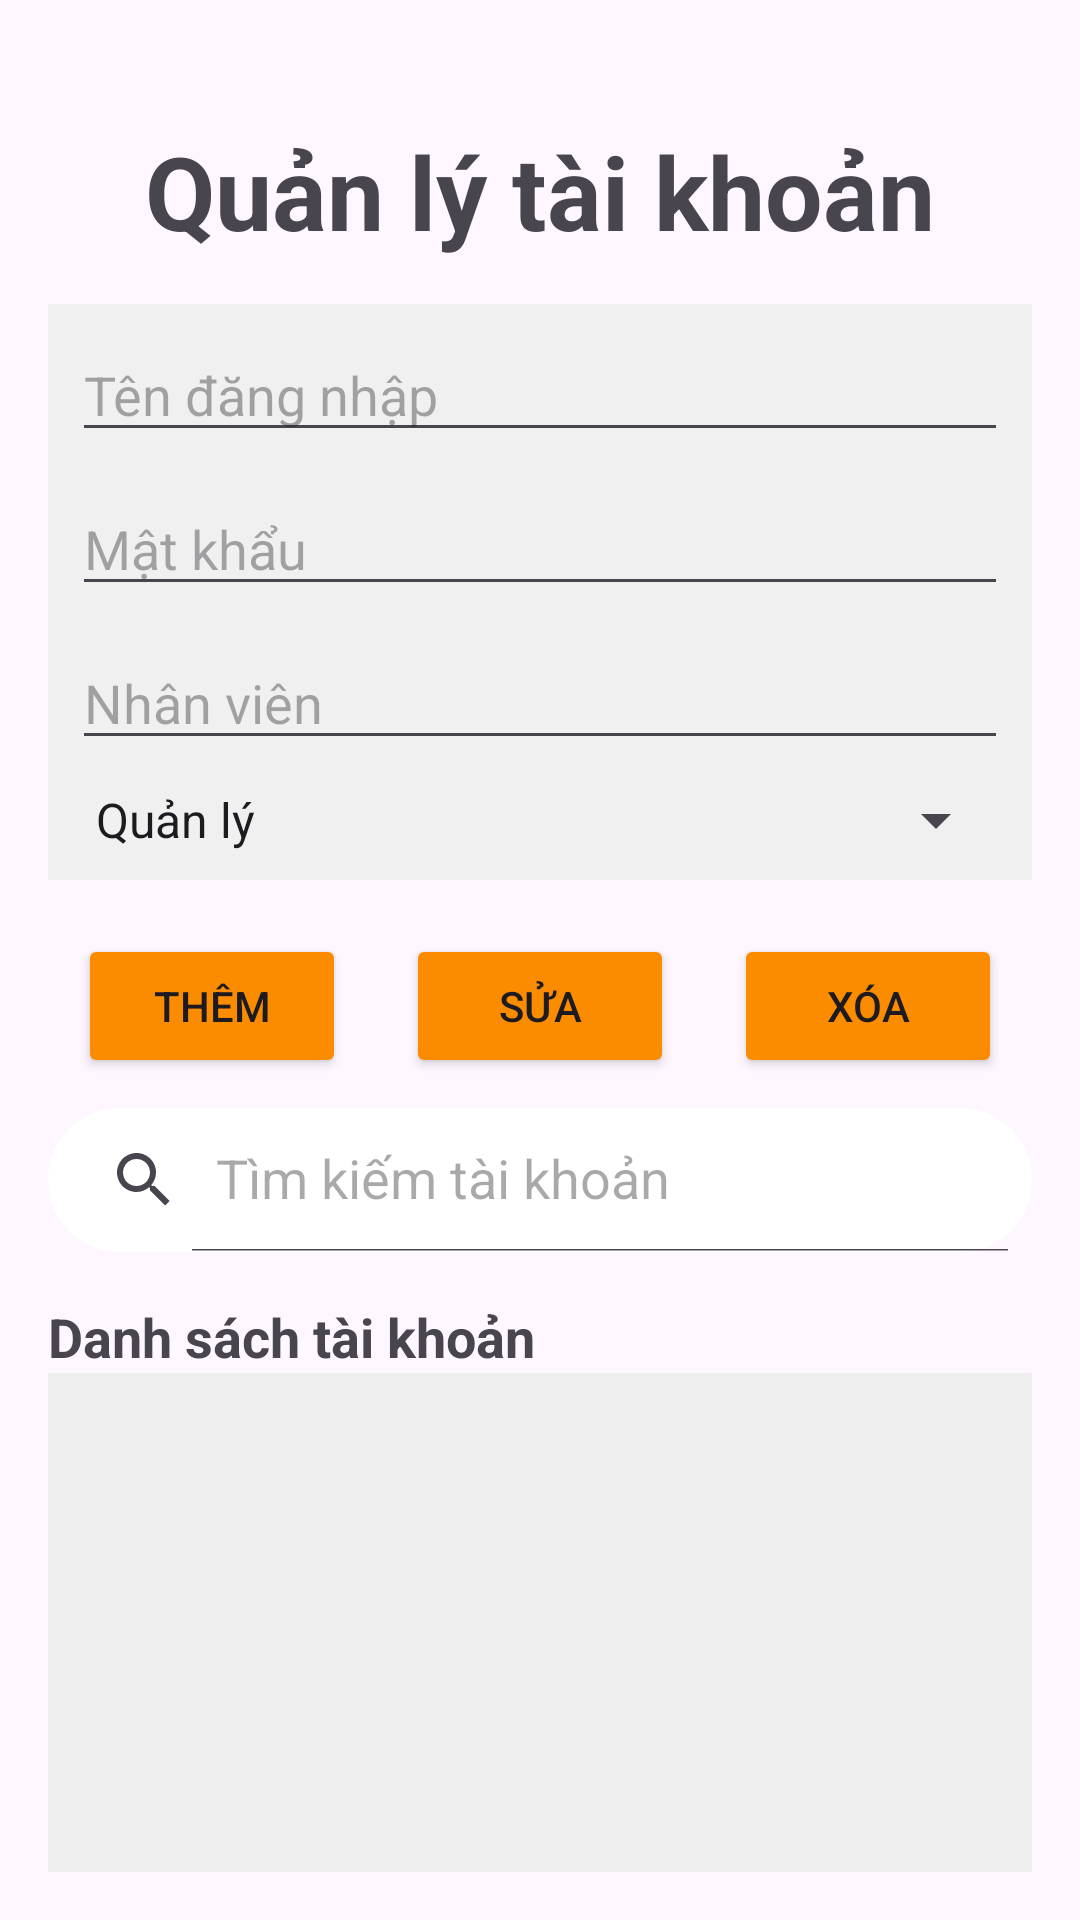

Write the Android layout XML for this screen, with the resource values it uses.
<!-- AndroidManifest.xml: application theme Theme.DACN -->
<!-- res/layout/fragment_q_l__t_k_.xml -->
<?xml version="1.0" encoding="utf-8"?>
<LinearLayout xmlns:android="http://schemas.android.com/apk/res/android"
    xmlns:tools="http://schemas.android.com/tools"
    xmlns:app="http://schemas.android.com/apk/res-auto"
    android:layout_width="match_parent"
    android:layout_height="match_parent"
    android:orientation="vertical"
    tools:context=".View.QL_TK_Fragment"
    android:padding="16dp">

    
    <TextView
        android:id="@+id/tv_title"
        android:layout_width="wrap_content"
        android:layout_height="wrap_content"
        android:text="@string/qu_n_l_t_i_kho_n"
        android:textSize="34sp"
        android:textStyle="bold"
        android:layout_marginTop="25dp"
        android:layout_marginBottom="15dp"
        android:layout_gravity="center" />



    
    <LinearLayout
        android:layout_width="match_parent"
        android:layout_height="wrap_content"
        android:orientation="vertical"
        android:padding="8dp"
        android:background="#F0F0F0">

        <EditText
            android:id="@+id/edt_ten_dang_nhap"
            android:layout_width="match_parent"
            android:layout_height="wrap_content"
            android:layout_marginBottom="10dp"
            android:hint="Tên đăng nhập" />

        <EditText
            android:id="@+id/edt_mat_khau"
            android:layout_width="match_parent"
            android:layout_height="wrap_content"
            android:layout_marginBottom="10dp"
            android:hint="Mật khẩu"
            />
        <AutoCompleteTextView
            android:id="@+id/edt_nhan_vien"
            android:layout_width="match_parent"
            android:layout_height="wrap_content"
            android:hint="Nhân viên" />

        
        <Spinner
            android:id="@+id/spinner_vai_tro"
            android:layout_width="match_parent"
            android:layout_height="wrap_content"
            android:layout_marginTop="8dp"
            android:entries="@array/vai_tro_array" />
    </LinearLayout>

    
    <LinearLayout
        android:layout_width="match_parent"
        android:layout_height="wrap_content"
        android:orientation="horizontal"
        android:layout_marginTop="8dp">

        <Button
            android:id="@+id/btn_them"
            android:layout_width="0dp"
            android:layout_height="wrap_content"
            android:backgroundTint="@color/primaryColor"
            android:layout_weight="1"
            android:padding="10dp"
            android:layout_margin="10dp"
            android:text="Thêm" />

        <Button
            android:id="@+id/btn_sua"
            android:layout_width="0dp"
            android:layout_height="wrap_content"
            android:backgroundTint="@color/primaryColor"
            android:layout_weight="1"
            android:padding="10dp"
            android:layout_margin="10dp"
            android:text="Sửa" />

        <Button
            android:id="@+id/btn_xoa"
            android:layout_width="0dp"
            android:layout_height="wrap_content"
            android:backgroundTint="@color/primaryColor"
            android:layout_weight="1"
            android:padding="10dp"
            android:layout_margin="10dp"
            android:text="Xóa" />
    </LinearLayout>

    
    <androidx.appcompat.widget.SearchView
        android:id="@+id/search_account"
        android:layout_width="match_parent"
        android:layout_height="wrap_content"
        android:background="@drawable/bg_search"
        app:iconifiedByDefault="false"
        app:queryHint="Tìm kiếm tài khoản" />

    
    <TextView
        android:layout_width="wrap_content"
        android:layout_height="wrap_content"
        android:text="Danh sách tài khoản"
        android:textSize="18sp"
        android:textStyle="bold"
        android:layout_marginTop="16dp" />
    <ListView
        android:id="@+id/listview_TK"
        android:layout_width="match_parent"
        android:layout_height="0dp"
        android:layout_weight="1"
        android:verticalSpacing="8dp"
        android:horizontalSpacing="8dp"
        android:padding="8dp"
        android:background="#EFEFEF" >
    </ListView>
</LinearLayout>
<!-- resources referenced by this layout -->
<resources>
  <string-array name="vai_tro_array">
          <item>Quản lý</item>
          <item>Nhân viên</item>
      </string-array>
  <color name="primaryColor">#FB8C00</color>
  <!-- drawable bg_search (drawable) -->
  <?xml version="1.0" encoding="utf-8"?>
  <shape xmlns:android="http://schemas.android.com/apk/res/android">
  <corners android:radius="100dp"/>
      <stroke android:width="2dp"
          android:color="#fff"/>
      <solid android:color="#fff">
      </solid>
  </shape>
  <string name="qu_n_l_t_i_kho_n">Quản lý tài khoản</string>
  <style name="Theme.DACN" parent="Base.Theme.DACN" />
  <style name="Base.Theme.DACN" parent="Theme.Material3.DayNight.NoActionBar">
          
          
      </style>
</resources>
